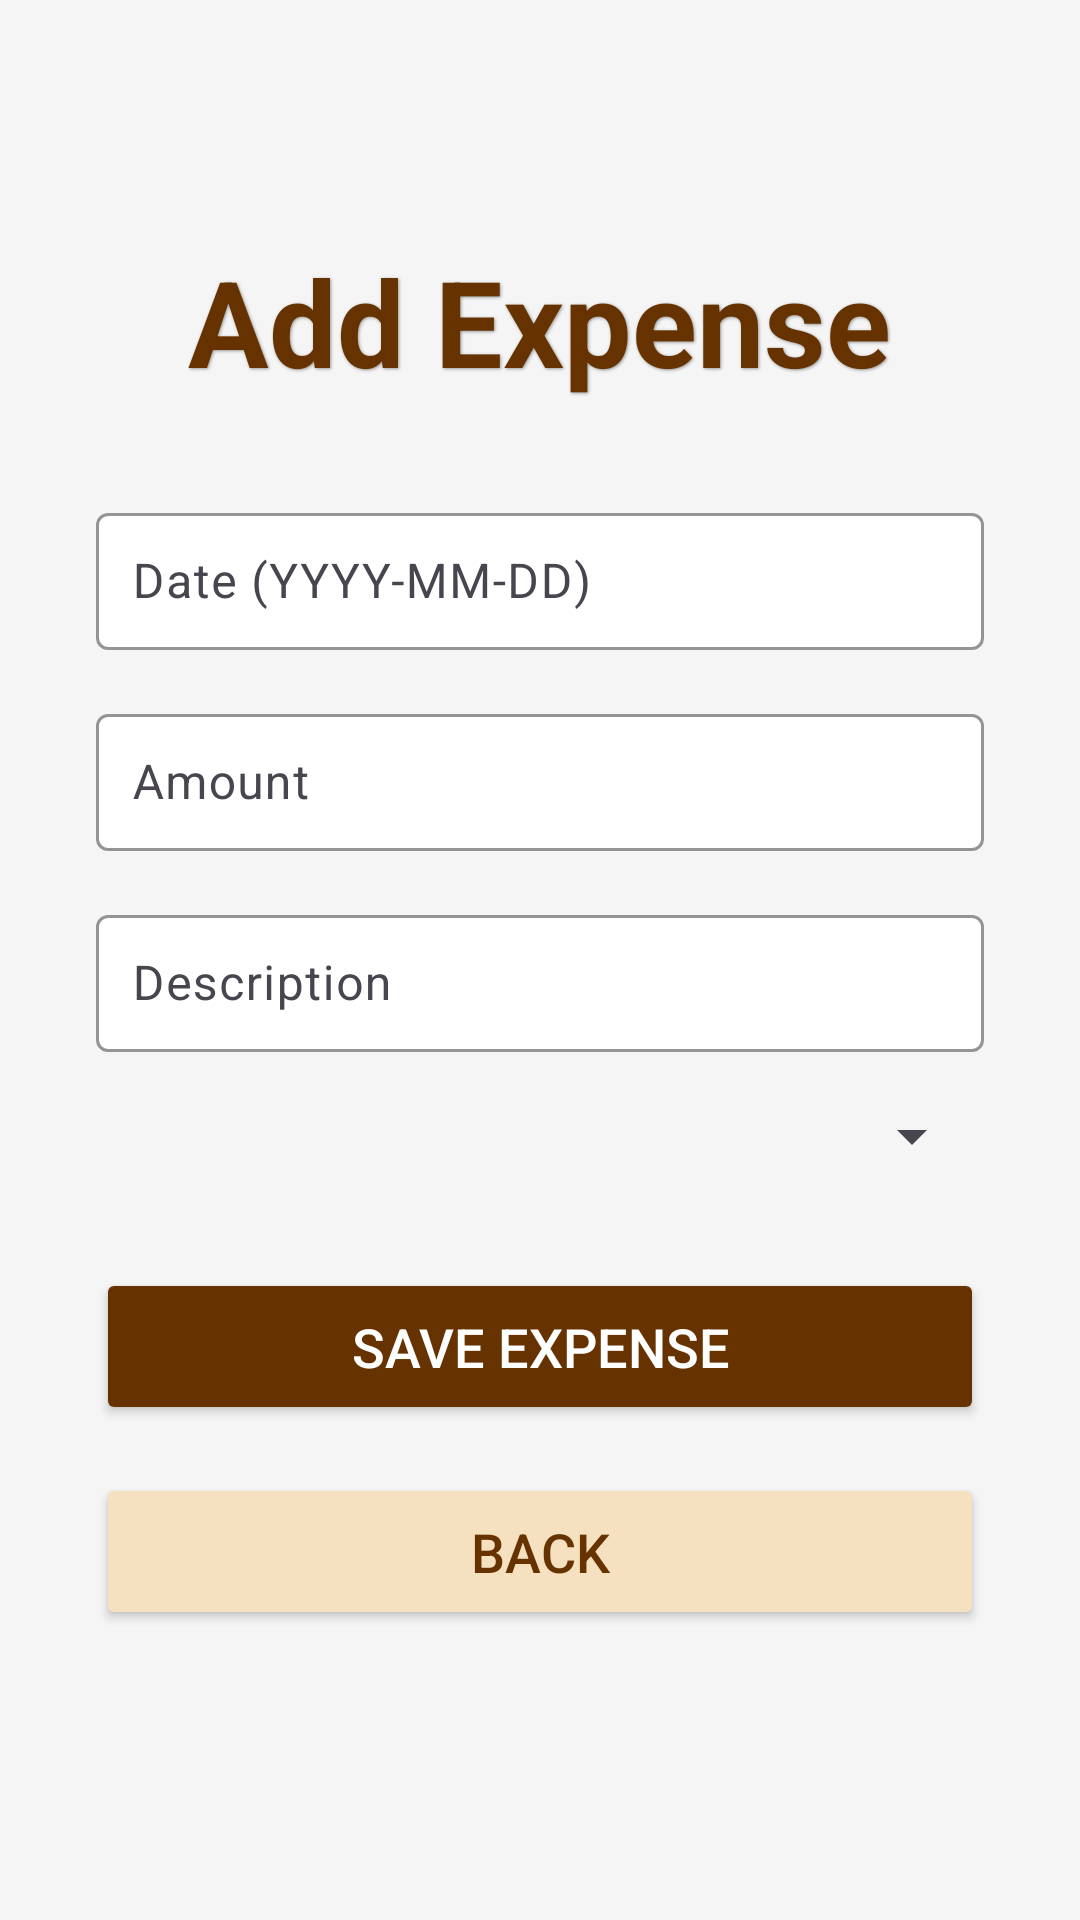

Produce the Android XML layout that renders to this screen, including the resource entries it uses.
<!-- AndroidManifest.xml: application theme Theme.CampusExpenseManager -->
<!-- res/layout/activity_add_expense.xml -->
<?xml version="1.0" encoding="utf-8"?>
<LinearLayout xmlns:android="http://schemas.android.com/apk/res/android"
    xmlns:app="http://schemas.android.com/apk/res-auto"
    xmlns:tools="http://schemas.android.com/tools"
    android:layout_width="match_parent"
    android:layout_height="match_parent"
    android:orientation="vertical"
    android:padding="32dp"
    android:gravity="center"
    android:background="#F5F5F5"
    tools:context=".OverviewActivity">

    
    <TextView
        android:id="@+id/textViewTitle"
        android:layout_width="wrap_content"
        android:layout_height="wrap_content"
        android:text="Add Expense"
        android:textSize="40sp"
        android:textColor="#663300"
        android:textStyle="bold"
        android:layout_marginBottom="32dp"
        android:layout_gravity="center"
        android:shadowColor="#999999"
        android:shadowDx="1"
        android:shadowDy="1"
        android:shadowRadius="2" />

    
    <com.google.android.material.textfield.TextInputLayout
        android:layout_width="match_parent"
        android:layout_height="wrap_content"
        android:layout_marginBottom="16dp"
        app:boxStrokeColor="#663300"
        app:boxBackgroundColor="#FFFFFF"
        app:hintEnabled="true"
        android:elevation="2dp">

        <com.google.android.material.textfield.TextInputEditText
            android:id="@+id/editTextDate"
            android:layout_width="match_parent"
            android:layout_height="wrap_content"
            android:hint="Date (YYYY-MM-DD)"
            android:inputType="date"
            android:textColor="@android:color/black"
            android:textSize="16sp"
            android:padding="12dp" />
    </com.google.android.material.textfield.TextInputLayout>

    
    <com.google.android.material.textfield.TextInputLayout
        android:layout_width="match_parent"
        android:layout_height="wrap_content"
        android:layout_marginBottom="16dp"
        app:boxStrokeColor="#663300"
        app:boxBackgroundColor="#FFFFFF"
        app:hintEnabled="true"
        android:elevation="2dp">

        <com.google.android.material.textfield.TextInputEditText
            android:id="@+id/editTextAmount"
            android:layout_width="match_parent"
            android:layout_height="wrap_content"
            android:hint="Amount"
            android:inputType="numberDecimal"
            android:textColor="@android:color/black"
            android:textSize="16sp"
            android:padding="12dp" />
    </com.google.android.material.textfield.TextInputLayout>

    
    <com.google.android.material.textfield.TextInputLayout
        android:layout_width="match_parent"
        android:layout_height="wrap_content"
        android:layout_marginBottom="16dp"
        app:boxStrokeColor="#663300"
        app:boxBackgroundColor="#FFFFFF"
        app:hintEnabled="true"
        android:elevation="2dp">

        <com.google.android.material.textfield.TextInputEditText
            android:id="@+id/editTextDescription"
            android:layout_width="match_parent"
            android:layout_height="wrap_content"
            android:hint="Description"
            android:textColor="@android:color/black"
            android:textSize="16sp"
            android:padding="12dp" />
    </com.google.android.material.textfield.TextInputLayout>

    
    <Spinner
        android:id="@+id/spinnerCategory"
        android:layout_width="match_parent"
        android:layout_height="wrap_content"
        android:layout_marginBottom="32dp"
        android:elevation="2dp"/>

    
    <Button
        android:id="@+id/buttonSaveExpense"
        android:layout_width="match_parent"
        android:layout_height="wrap_content"
        android:text="Save Expense"
        android:textColor="@android:color/white"
        android:textSize="18sp"
        android:backgroundTint="#663300"
        android:layout_marginBottom="16dp"
        android:padding="14dp"
        android:elevation="4dp" />

    
    <Button
        android:id="@+id/buttonGoback"
        android:layout_width="match_parent"
        android:layout_height="wrap_content"
        android:text="Back"
        android:textColor="#663300"
        android:textSize="18sp"
        android:backgroundTint="#F5E1C0"
        android:layout_marginBottom="16dp"
        android:padding="14dp"
        android:elevation="4dp" />
</LinearLayout>
<!-- resources referenced by this layout -->
<resources>
  <style name="Theme.CampusExpenseManager" parent="Base.Theme.CampusExpenseManager" />
  <style name="Base.Theme.CampusExpenseManager" parent="Theme.Material3.DayNight.NoActionBar">
          
        <item name="colorPrimary">#663300</item>
      </style>
</resources>
